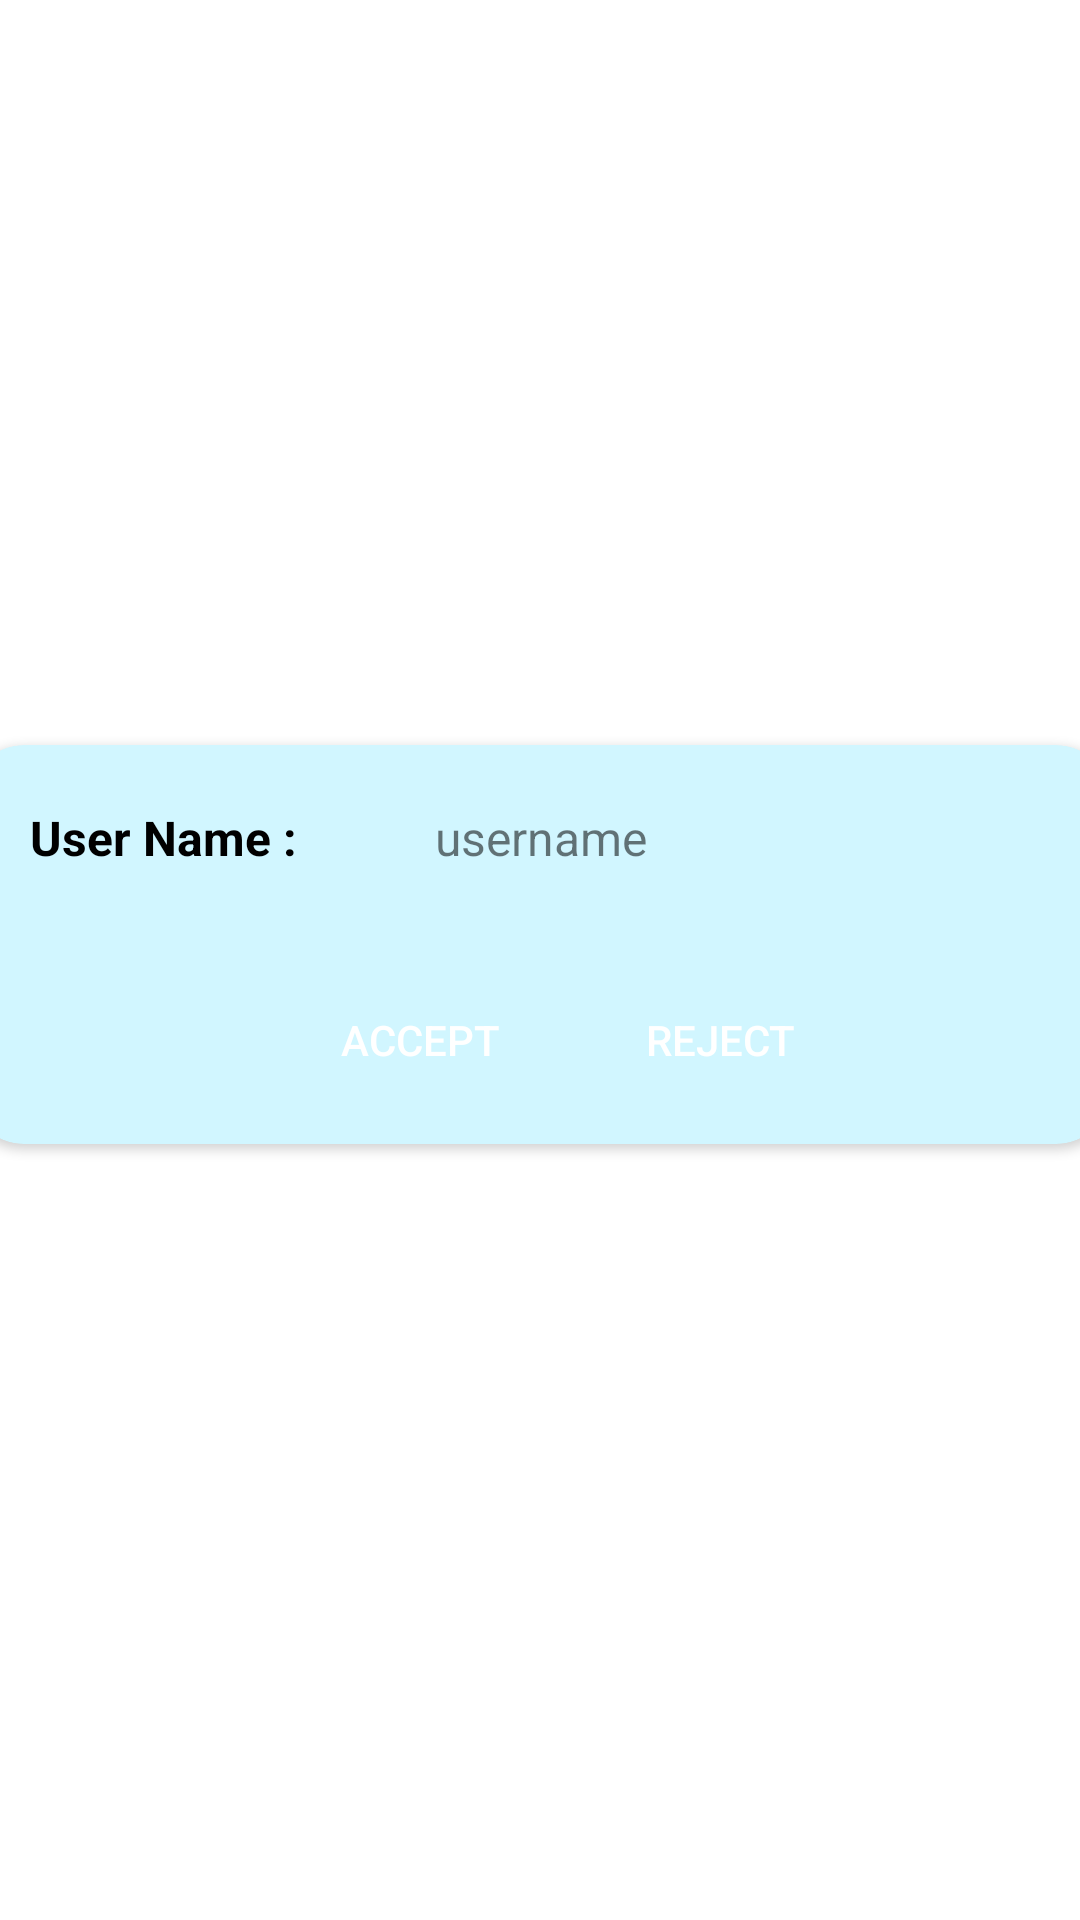

Android layout source for this screen:
<!-- AndroidManifest.xml: application theme Theme.Tour_Guide_App -->
<!-- res/layout/get_request_list.xml -->
<?xml version="1.0" encoding="utf-8"?>
<LinearLayout xmlns:android="http://schemas.android.com/apk/res/android"
    xmlns:card_view="http://schemas.android.com/apk/res-auto"
    android:layout_width="match_parent"
    android:layout_height="match_parent"
    xmlns:app="http://schemas.android.com/tools"
    android:orientation="vertical"
    android:layout_gravity="center"
    android:gravity="center"
    android:layout_marginBottom="10dp">

    <androidx.cardview.widget.CardView

        android:id="@+id/card_view"
        android:layout_gravity="center"
        android:layout_width="380dp"
        android:paddingBottom="10dp"
        card_view:cardBackgroundColor="@color/ll_blue"
        android:layout_marginBottom="10dp"
        android:layout_height="wrap_content"
        card_view:cardCornerRadius="18dp"
        >

        <LinearLayout
            android:paddingTop="10dp"
            android:paddingBottom="10dp"
            android:paddingLeft="20dp"
            android:layout_width="match_parent"
            android:layout_height="match_parent"
            android:orientation="vertical">

            <LinearLayout
                android:layout_width="match_parent"
                android:layout_height="wrap_content"
                android:orientation="horizontal"
                android:paddingTop="10dp">
                <TextView
                    android:layout_width="135dp"
                    android:text="User Name : "
                    android:textColor="@color/black"
                    android:textStyle="bold"
                    android:textSize="16dp"
                    android:layout_height="30dp"/>

                <TextView
                    android:id="@+id/s_username"
                    android:layout_width="215dp"
                    android:text="username"
                    android:textSize="16dp"
                    android:layout_height="50dp"/>
            </LinearLayout>


            <LinearLayout
                android:layout_width="match_parent"
                android:layout_height="wrap_content"
                android:orientation="horizontal"
                android:gravity="center"
                android:layout_marginTop="10dp">

                <TextView
                    android:visibility="gone"
                    android:id="@+id/r_id"
                    android:layout_width="wrap_content"
                    android:text="1"
                    android:textSize="10dp"
                    android:layout_height="20dp"/>
                <androidx.appcompat.widget.AppCompatButton
                    android:layout_width="100dp"
                    android:layout_height="40dp"
                    android:layout_gravity="center"
                    android:layout_marginTop="0dp"
                    android:text="Accept"
                    android:background="@drawable/rounded_register"
                    android:textColor="@color/white"
                    android:id="@+id/accept"
                    android:layout_marginBottom="3dp"></androidx.appcompat.widget.AppCompatButton>

                <androidx.appcompat.widget.AppCompatButton
                    android:layout_width="100dp"
                    android:layout_height="40dp"
                    android:layout_gravity="center"
                    android:layout_marginTop="0dp"
                    android:text="Reject"
                    android:background="@drawable/rounded_delete"
                    android:textColor="@color/white"
                    android:id="@+id/reject"
                    android:layout_marginBottom="3dp"></androidx.appcompat.widget.AppCompatButton>


            </LinearLayout>

        </LinearLayout>

    </androidx.cardview.widget.CardView>




</LinearLayout>
<!-- resources referenced by this layout -->
<resources>
  <color name="black">#FF000000</color>
  <color name="ll_blue">#D1F6FF</color>
  <color name="white">#FFFFFFFF</color>
  <style name="Theme.Tour_Guide_App" parent="Theme.MaterialComponents.DayNight.DarkActionBar">
          
          <item name="colorPrimary">@color/purple_500</item>
          <item name="colorPrimaryVariant">@color/purple_700</item>
          <item name="colorOnPrimary">@color/white</item>
          
          <item name="colorSecondary">@color/teal_200</item>
          <item name="colorSecondaryVariant">@color/teal_700</item>
          <item name="colorOnSecondary">@color/black</item>
          
          <item name="android:statusBarColor" tools:targetApi="l">?attr/colorPrimaryVariant</item>
          
      </style>
  <color name="purple_500">#FF6200EE</color>
  <color name="purple_700">#FF3700B3</color>
  <color name="teal_200">#FF03DAC5</color>
  <color name="teal_700">#FF018786</color>
</resources>
